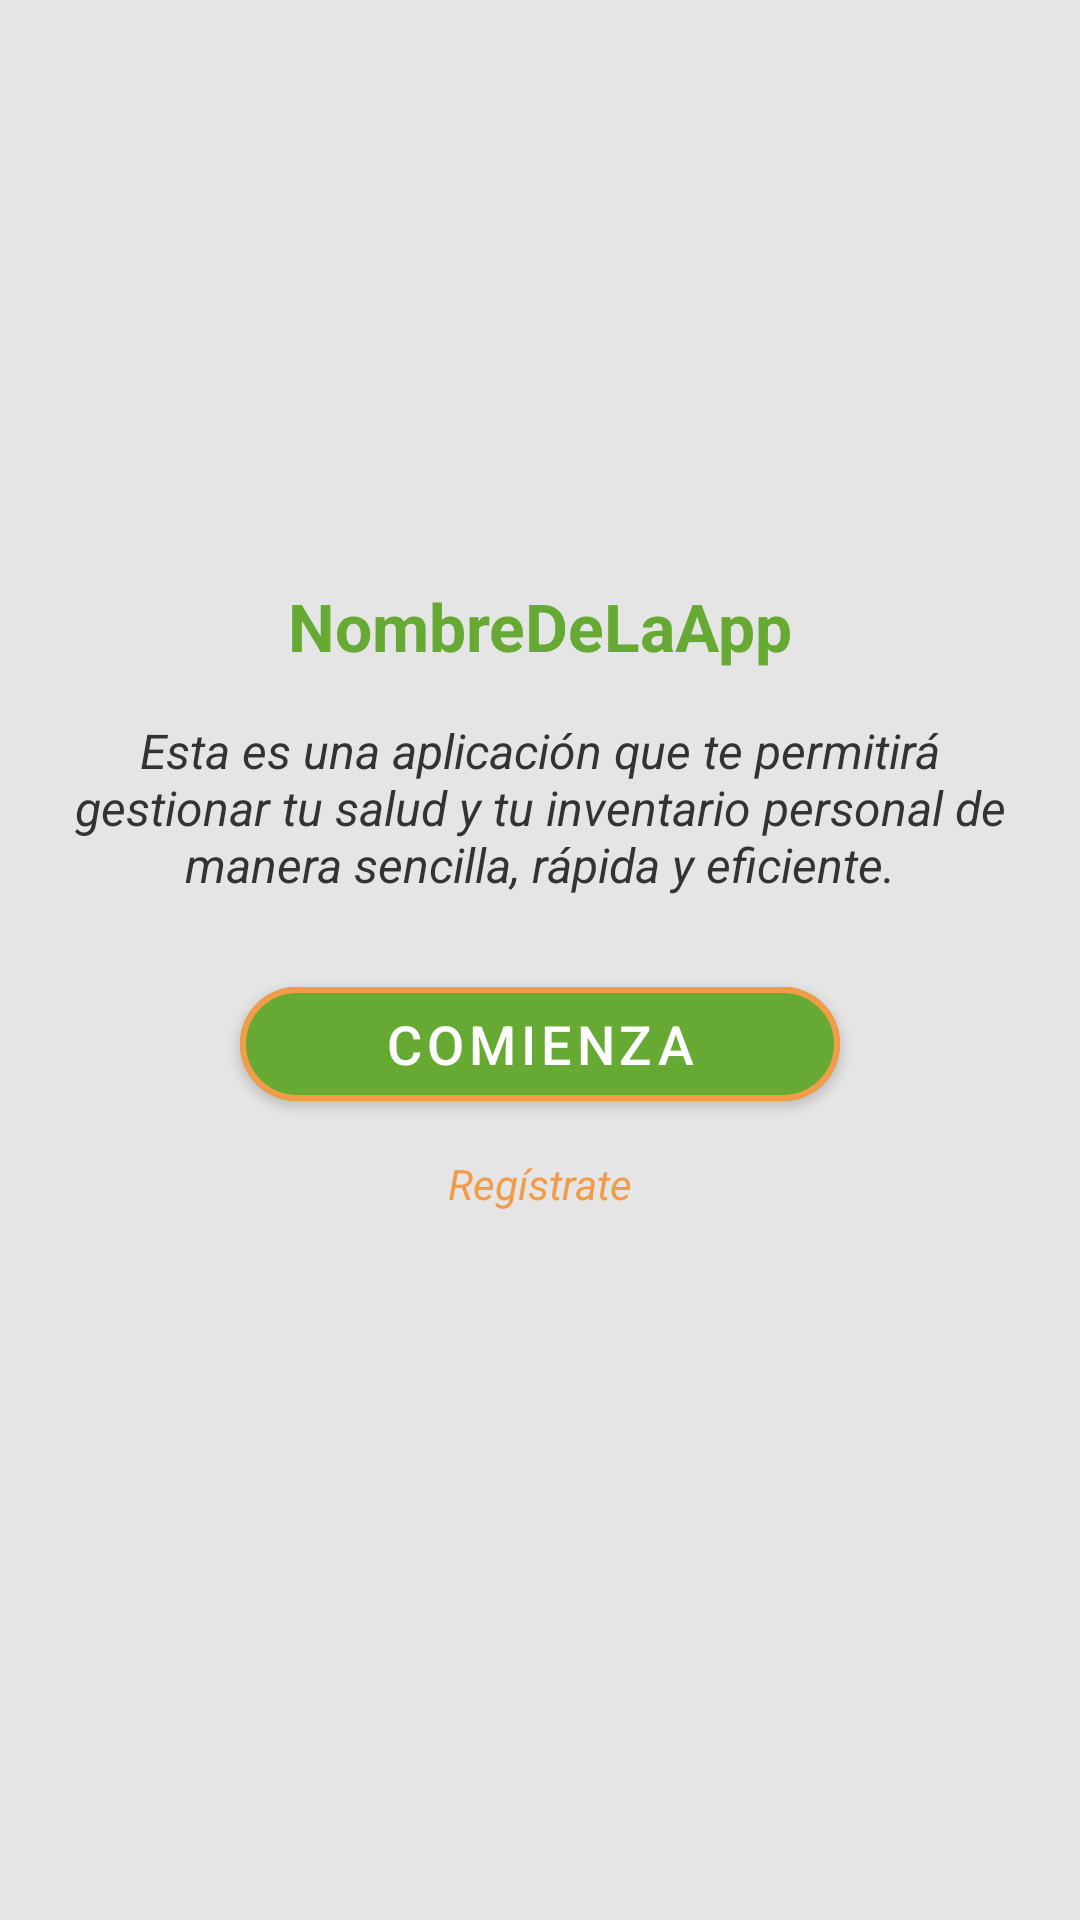

Android layout source for this screen:
<!-- AndroidManifest.xml: application theme Theme.ParcialAppMovil -->
<!-- res/layout/activity_comienza.xml -->
<?xml version="1.0" encoding="utf-8"?>
<androidx.constraintlayout.widget.ConstraintLayout
    xmlns:android="http://schemas.android.com/apk/res/android"
    xmlns:app="http://schemas.android.com/apk/res-auto"
    android:layout_width="match_parent"
    android:layout_height="match_parent"
    android:background="#E5E5E5">

    
    <ImageView
        android:id="@+id/logoImage"
        android:layout_width="150dp"
        android:layout_height="150dp"
        android:layout_marginTop="32dp"
        android:src="@drawable/logo_william"
        app:layout_constraintTop_toTopOf="parent"
        app:layout_constraintStart_toStartOf="parent"
        app:layout_constraintEnd_toEndOf="parent" />

    
    <TextView
        android:id="@+id/appTitle"
        android:layout_width="wrap_content"
        android:layout_height="wrap_content"
        android:text="NombreDeLaApp"
        android:textStyle="bold"
        android:textSize="22sp"
        android:textColor="#66A933"
        android:layout_marginTop="12dp"
        app:layout_constraintTop_toBottomOf="@+id/logoImage"
        app:layout_constraintStart_toStartOf="parent"
        app:layout_constraintEnd_toEndOf="parent" />

    
    <TextView
        android:id="@+id/appDescription"
        android:layout_width="0dp"
        android:layout_height="wrap_content"
        android:text="Esta es una aplicación que te permitirá gestionar tu salud y tu inventario personal de manera sencilla, rápida y eficiente."
        android:textSize="16sp"
        android:textStyle="italic"
        android:textColor="#333333"
        android:gravity="center"
        android:paddingStart="24dp"
        android:paddingEnd="24dp"
        android:layout_marginTop="16dp"
        app:layout_constraintTop_toBottomOf="@+id/appTitle"
        app:layout_constraintStart_toStartOf="parent"
        app:layout_constraintEnd_toEndOf="parent" />

    
    <com.google.android.material.button.MaterialButton
        android:id="@+id/btnComenzar"
        android:layout_width="200dp"
        android:layout_height="50dp"
        android:text="Comienza"
        android:textSize="18sp"
        android:textColor="#FFFFFF"
        app:strokeColor="#F39C48"
        app:strokeWidth="2dp"
        app:cornerRadius="30dp"
        app:backgroundTint="#66A933"
        android:layout_marginTop="24dp"
        app:layout_constraintTop_toBottomOf="@+id/appDescription"
        app:layout_constraintStart_toStartOf="parent"
        app:layout_constraintEnd_toEndOf="parent" />

    
    <TextView
        android:id="@+id/textRegister"
        android:layout_width="wrap_content"
        android:layout_height="wrap_content"
        android:text="Regístrate"
        android:textSize="14sp"
        android:textStyle="italic"
        android:textColor="#F39C48"
        android:layout_marginTop="12dp"
        android:clickable="true"
        android:focusable="true"
        app:layout_constraintTop_toBottomOf="@+id/btnComenzar"
        app:layout_constraintStart_toStartOf="parent"
        app:layout_constraintEnd_toEndOf="parent" />

</androidx.constraintlayout.widget.ConstraintLayout>
<!-- resources referenced by this layout -->
<resources>
  <style name="Theme.ParcialAppMovil" parent="Theme.MaterialComponents.DayNight.DarkActionBar">
          <item name="colorPrimary">@color/colorPrimary</item>
          <item name="colorPrimaryVariant">@color/colorPrimaryVariant</item>
          <item name="colorOnPrimary">@color/colorOnPrimary</item>
  
          <item name="colorSecondary">@color/colorSecondary</item>
          <item name="colorSecondaryVariant">@color/colorSecondaryVariant</item>
          <item name="colorOnSecondary">@color/colorOnSecondary</item>
  
          <item name="android:colorBackground">@color/colorBackground</item>
          <item name="colorOnBackground">@color/colorOnSurface</item>
  
          <item name="colorSurface">@color/colorSurface</item>
          <item name="colorOnSurface">@color/colorOnSurface</item>
      </style>
  <color name="colorPrimary">#66A933</color>
  <color name="colorPrimaryVariant">#4C8F2E</color>
  <color name="colorOnPrimary">#FFFFFF</color>
  <color name="colorSecondary">#F39C48</color>
  <color name="colorSecondaryVariant">#E0CD45</color>
  <color name="colorOnSecondary">#000000</color>
  <color name="colorBackground">#E5E5E5</color>
  <color name="colorOnSurface">#000000</color>
  <color name="colorSurface">#FFFFFF</color>
</resources>
